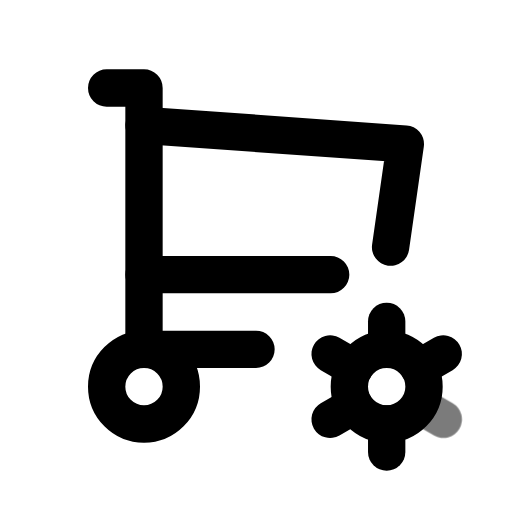
t = 0.00 s
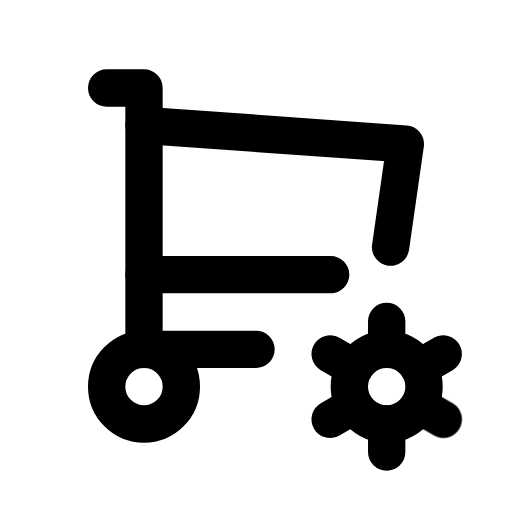
t = 0.70 s
t = 1.14 s: frame unchanged from t = 0.70 s, image omitted
t = 1.64 s: frame unchanged from t = 0.70 s, image omitted
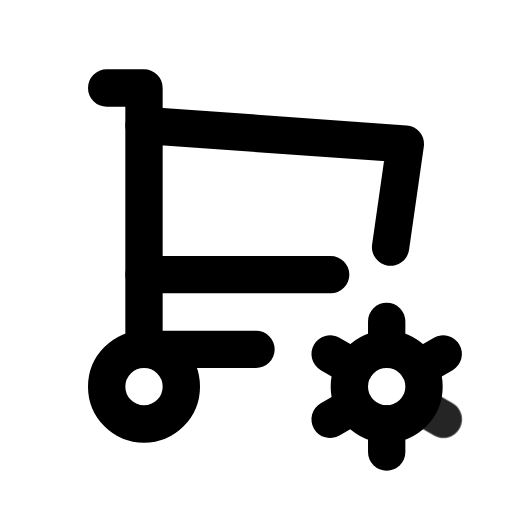
t = 2.16 s
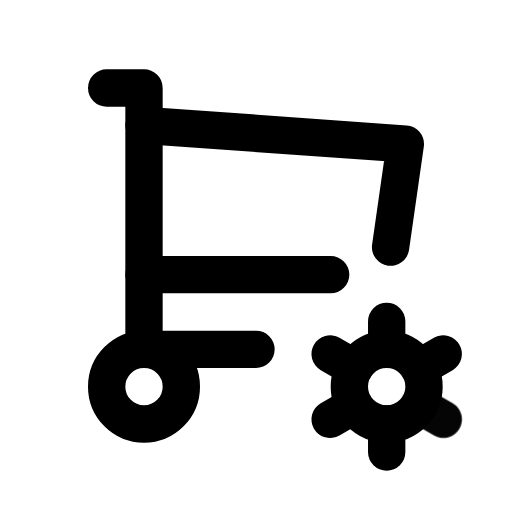
t = 2.95 s

The animated SVG that drew these frames (rendered in a browser with its animation timeline set to each time). Animation: 1 CSS @keyframes rule; one cycle of 3.35 s, repeats indefinitely.

<svg xmlns="http://www.w3.org/2000/svg" width="24" height="24" fill="none" stroke="currentColor" stroke-linecap="round" stroke-linejoin="round" stroke-width="2" viewBox="0 0 24 24">
    <!-- Generated by scripts/icon-expansion/generate.mjs -->
    <!-- Adapted from Tabler Icons 3.34.1.
MIT License

Copyright (c) 2020-2024 Paweł Kuna

Permission is hereby granted, free of charge, to any person obtaining a copy
of this software and associated documentation files (the "Software"), to deal
in the Software without restriction, including without limitation the rights
to use, copy, modify, merge, publish, distribute, sublicense, and/or sell
copies of the Software, and to permit persons to whom the Software is
furnished to do so, subject to the following conditions:

The above copyright notice and this permission notice shall be included in all
copies or substantial portions of the Software.

THE SOFTWARE IS PROVIDED "AS IS", WITHOUT WARRANTY OF ANY KIND, EXPRESS OR
IMPLIED, INCLUDING BUT NOT LIMITED TO THE WARRANTIES OF MERCHANTABILITY,
FITNESS FOR A PARTICULAR PURPOSE AND NONINFRINGEMENT. IN NO EVENT SHALL THE
AUTHORS OR COPYRIGHT HOLDERS BE LIABLE FOR ANY CLAIM, DAMAGES OR OTHER
LIABILITY, WHETHER IN AN ACTION OF CONTRACT, TORT OR OTHERWISE, ARISING FROM,
OUT OF OR IN CONNECTION WITH THE SOFTWARE OR THE USE OR OTHER DEALINGS IN THE
SOFTWARE. -->
    <style>
        @media (prefers-reduced-motion: no-preference) {
            @keyframes ira-exp-pulse { 0%, 100% { opacity: 1; } 22% { opacity: .45; } 40% { opacity: 1; } }
            [data-ira-motion="shopping-cart-cog"] { transform-box: fill-box; transform-origin: center; animation: ira-exp-pulse 2.65s ease-in-out -0.7s infinite; }
        }
    </style>
    <g transform="translate(1.5 1.5) scale(.875)"><path d="M4 19a2 2 0 1 0 4 0a2 2 0 0 0 -4 0"/><path d="M12 17h-6v-14h-2"/><path d="M6 5l14 1l-.79 5.526m-3.21 1.474h-10"/><path d="M19.001 19m-2 0a2 2 0 1 0 4 0a2 2 0 1 0 -4 0"/><path d="M19.001 15.5v1.5"/><path d="M19.001 21v1.5"/><path d="M22.032 17.25l-1.299 .75"/><path d="M17.27 20l-1.3 .75"/><path d="M15.97 17.25l1.3 .75"/></g>
    <g data-ira-motion="shopping-cart-cog"><g transform="translate(1.5 1.5) scale(.875)"><path d="M20.733 20l1.3 .75"/></g></g>
</svg>
